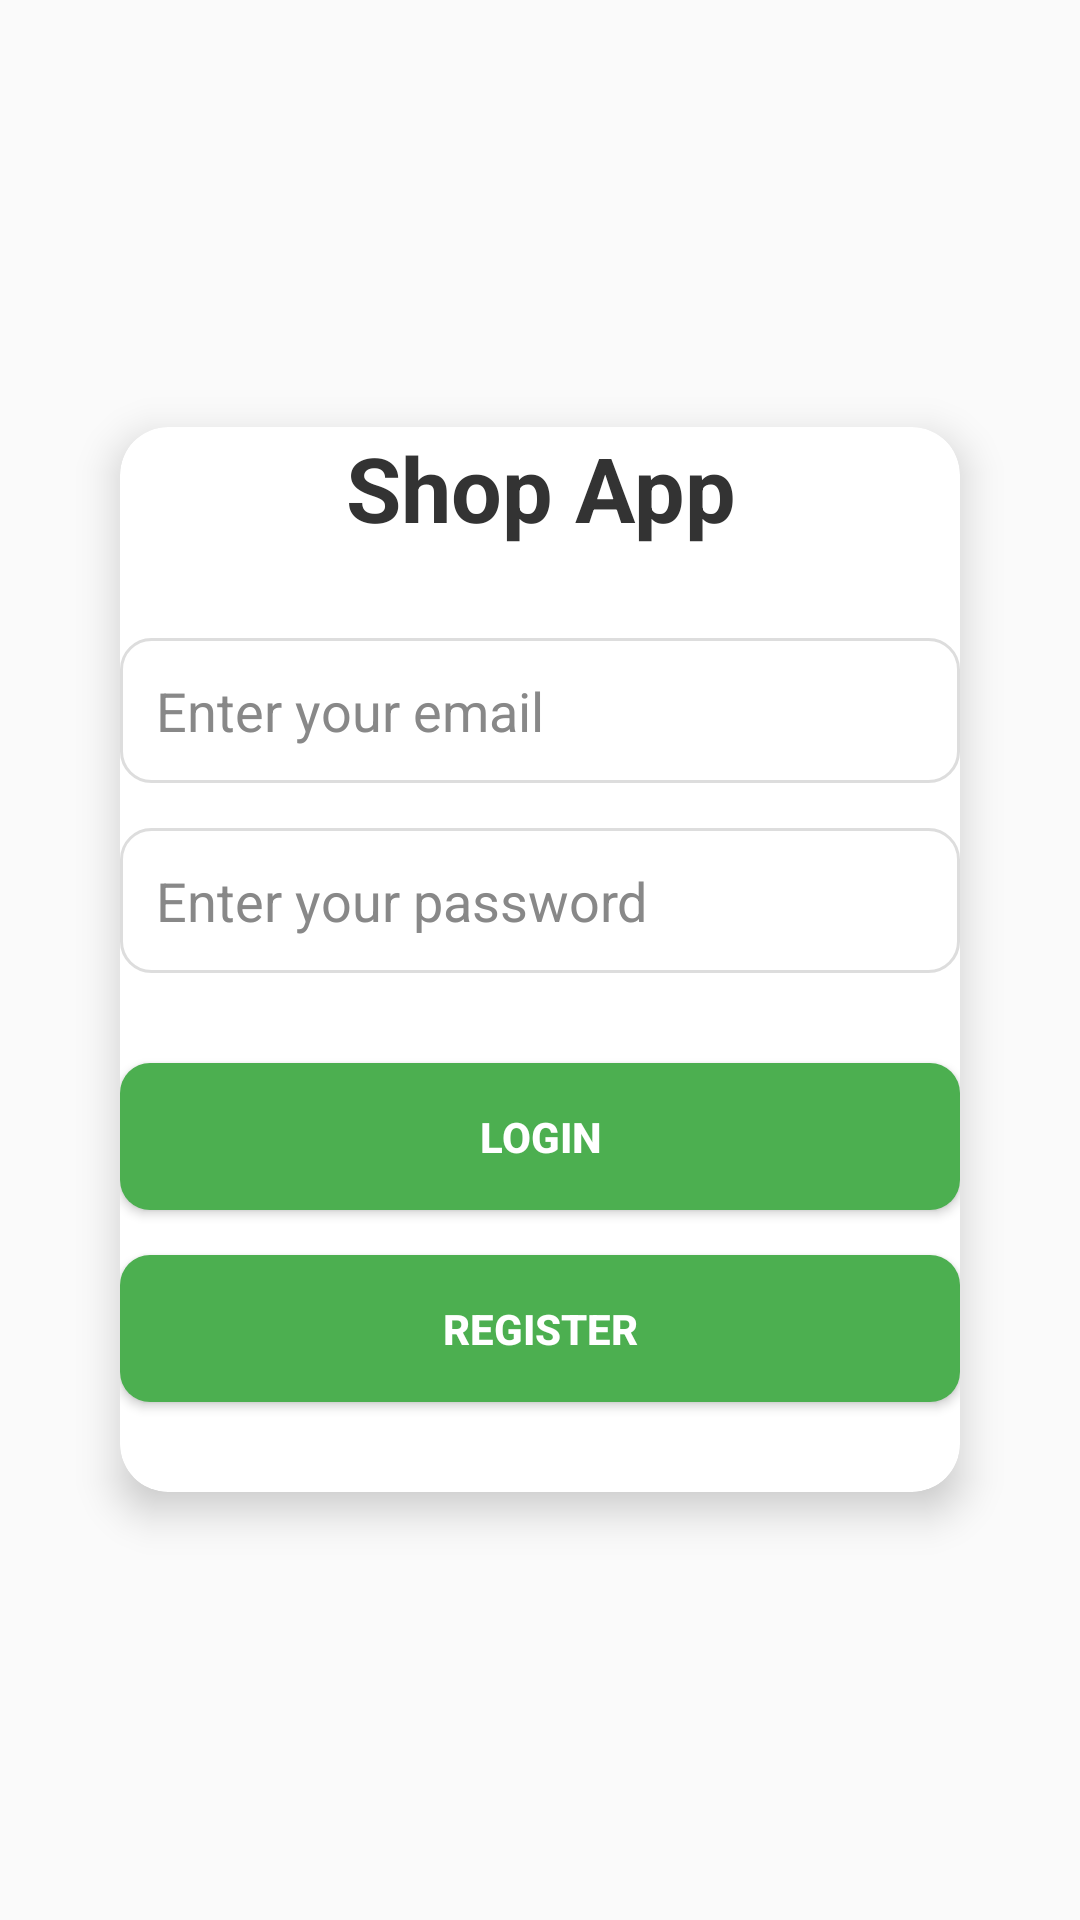

This screen was rendered from an Android layout file. Write that file and the resources it references.
<!-- AndroidManifest.xml: application theme Theme.ShopTask2Android -->
<!-- res/layout/fragment_login.xml -->
<?xml version="1.0" encoding="utf-8"?>
<RelativeLayout xmlns:android="http://schemas.android.com/apk/res/android"
    xmlns:app="http://schemas.android.com/apk/res-auto"
    android:layout_width="match_parent"
    android:layout_height="match_parent"
    android:background="@drawable/background1"
    android:padding="20dp">

    <androidx.cardview.widget.CardView
        android:layout_width="match_parent"
        android:layout_height="wrap_content"
        android:layout_margin="20dp"
        android:padding="20dp"
        app:cardCornerRadius="16dp"
        app:cardElevation="8dp"
        android:background="#FFFFFF"
        android:layout_centerInParent="true">

        <LinearLayout
            android:layout_width="match_parent"
            android:layout_height="wrap_content"
            android:orientation="vertical">

            <TextView
                android:layout_width="match_parent"
                android:layout_height="wrap_content"
                android:text="Shop App"
                android:textSize="30sp"
                android:textColor="#333333"
                android:textStyle="bold"
                android:gravity="center"
                android:layout_marginBottom="30dp" />

            <EditText
                android:id="@+id/emailLogin"
                android:layout_width="match_parent"
                android:layout_height="wrap_content"
                android:hint="Enter your email"
                android:inputType="textEmailAddress"
                android:padding="12dp"
                android:layout_marginBottom="15dp"
                android:background="@drawable/edit_text_background"
                android:textColor="#333333"
                android:textColorHint="#888888" />

            <EditText
                android:id="@+id/passwordLogin"
                android:layout_width="match_parent"
                android:layout_height="wrap_content"
                android:hint="Enter your password"
                android:inputType="textPassword"
                android:padding="12dp"
                android:layout_marginBottom="30dp"
                android:background="@drawable/edit_text_background"
                android:textColor="#333333"
                android:textColorHint="#888888" />

            <Button
                android:id="@+id/btn_login"
                android:layout_width="match_parent"
                android:layout_height="wrap_content"
                android:text="Login"
                android:textColor="#FFFFFF"
                android:background="@drawable/button_background"
                android:textStyle="bold"
                android:layout_marginBottom="15dp"
                android:padding="15dp" />

            <Button
                android:id="@+id/btn_register"
                android:layout_width="match_parent"
                android:layout_height="wrap_content"
                android:text="Register"
                android:textColor="#FFFFFF"
                android:background="@drawable/button_background"
                android:textStyle="bold"
                android:layout_marginBottom="30dp"
                android:padding="15dp" />
        </LinearLayout>
    </androidx.cardview.widget.CardView>
</RelativeLayout>
<!-- resources referenced by this layout -->
<resources>
  <!-- drawable button_background (drawable) -->
  <?xml version="1.0" encoding="utf-8"?>
  <shape xmlns:android="http://schemas.android.com/apk/res/android">
      <solid android:color="#4CAF50"/>
      <corners android:radius="10dp"/>
  </shape>
  <!-- drawable edit_text_background (drawable) -->
  <?xml version="1.0" encoding="utf-8"?>
  <shape xmlns:android="http://schemas.android.com/apk/res/android">
      <solid android:color="#FFFFFF"/>
      <corners android:radius="10dp"/>
      <stroke android:color="#DDDDDD" android:width="1dp"/>
  </shape>
  <style name="Theme.ShopTask2Android" parent="Base.Theme.ShopTask2Android" />
  <style name="Base.Theme.ShopTask2Android" parent="Theme.AppCompat.DayNight.NoActionBar">
          
          
      </style>
</resources>
